Image classification data set "data" (tejass2387/livertumordetection on GitHub). Class labels (2): no tumor, tumor.

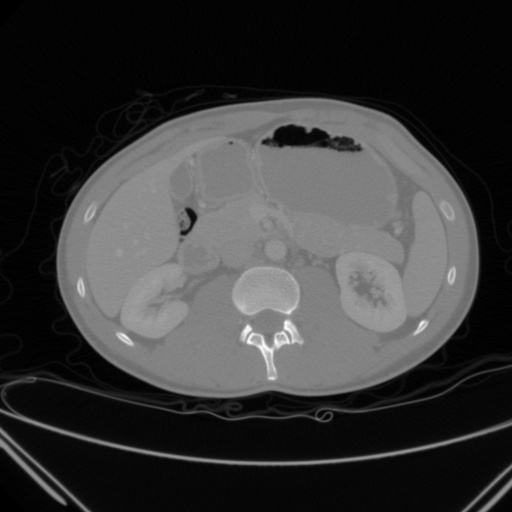
Label: no tumor

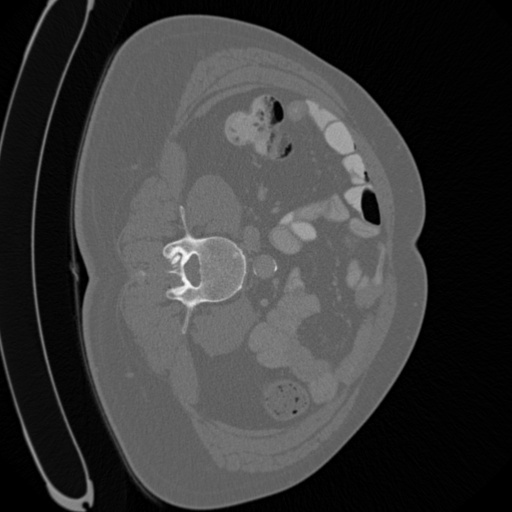
Label: tumor

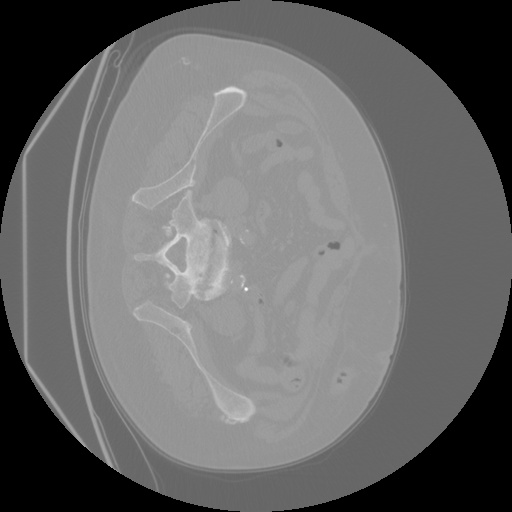
Label: tumor

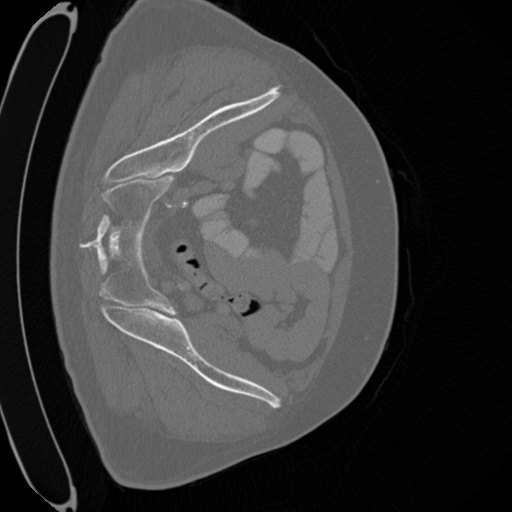
Label: tumor

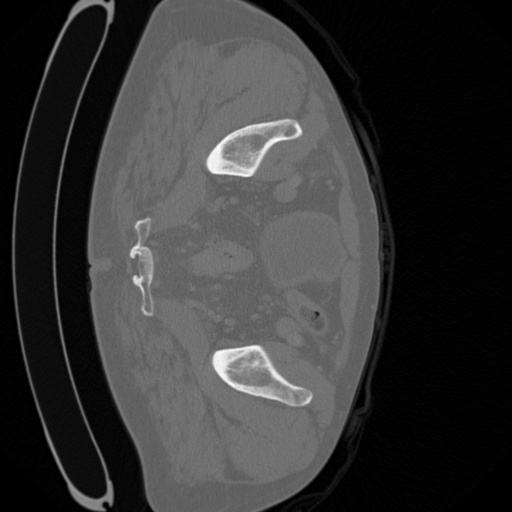
Label: tumor

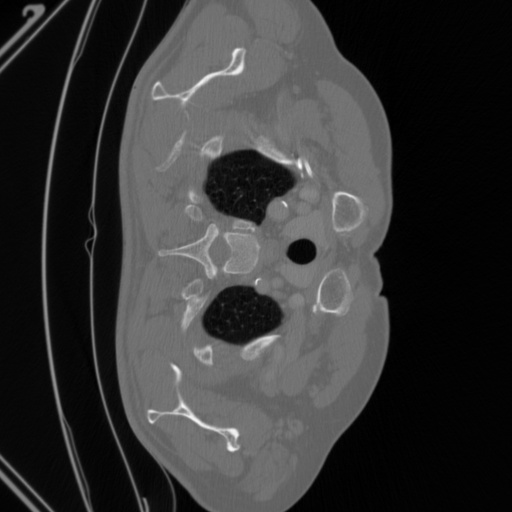
Label: tumor
